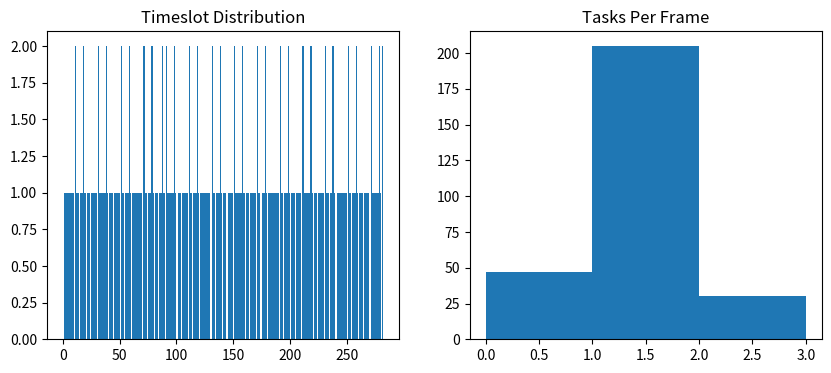

Here is the Python script that generated this plot:
"""
	This file is part of FishBot, a Warzone 2100 AI.

	FishBot is free software; you can redistribute it and/or modify
	it under the terms of the GNU General Public License as published by
	the Free Software Foundation; either version 2 of the License, or
	(at your option) any later version.

	FishBot is distributed in the hope that it will be useful,
	but WITHOUT ANY WARRANTY; without even the implied warranty of
	MERCHANTABILITY or FITNESS FOR A PARTICULAR PURPOSE. See the
	GNU General Public License for more details.

	You should have received a copy of the GNU General Public License along with this program. 
	If not, see <https://www.gnu.org/licenses/>.
"""

# Disclaimer: This script is generated by AI.

from collections import Counter
import matplotlib.pyplot as plt

timeslots = [  1,2,3,4,5,6,7,8,9,11,11,12,13,15,16,17,18,18,19,21,22,23,25,26,27,28,29,31,31,32,33,34,35,36,37,38,38,39,41,42,43,45,46,47,48,49,51,51,52,53,55,56,57,58,58,59,61,62,63,64,65,66,67,68,69,71,71,72,73,75,76,77,78,78,79,81,82,83,85,86,87,87,88,89,91,91,92,93,94,95,96,97,98,98,99,101,102,103,105,106,107,108,109,111,111,112,113,115,116,117,118,118,119,121,122,123,124,125,126,127,128,129,131,131,132,133,135,136,137,138,138,139,141,142,143,145,146,147,148,149,151,151,152,153,154,155,156,157,158,158,159,161,162,163,165,166,167,168,169,171,171,172,173,175,176,177,178,178,179,181,182,183,184,185,186,187,188,189,191,191,192,193,195,196,197,198,198,199,201,202,203,205,206,207,208,209,211,211,212,213,214,215,216,217,218,218,219,221,222,223,225,226,227,228,229,231,231,232,233,235,236,237,237,238,238,239,241,242,243,244,245,246,247,248,249,251,251,252,253,255,256,257,258,258,259,261,262,263,265,266,267,268,269,271,271,272,273,274,275,276,277,278,278,279,281,282,283,285,286,287,288,289,291,291,292,293,295,296,297,298,298,299]

TOTAL_SLOTS = len(timeslots)

# Count tasks per slot
slot_counts = Counter(timeslots)

# Fill missing slots with 0
tasks_per_slot = [slot_counts.get(i, 0) for i in range(TOTAL_SLOTS)]

# Frequency table (frames with N tasks)
load_frequency = Counter(tasks_per_slot)

print("Frames per task count:")
for tasks, frames in sorted(load_frequency.items()):
    print(f"{frames} = {tasks} task")


# plots side-by-side:
plt.figure(figsize=(10,4))

plt.subplot(1,2,1)
plt.hist(timeslots, bins=range(TOTAL_SLOTS+1))
plt.title("Timeslot Distribution")

plt.subplot(1,2,2)
plt.hist(tasks_per_slot, bins=range(max(tasks_per_slot)+2))
plt.title("Tasks Per Frame")

plt.show()
